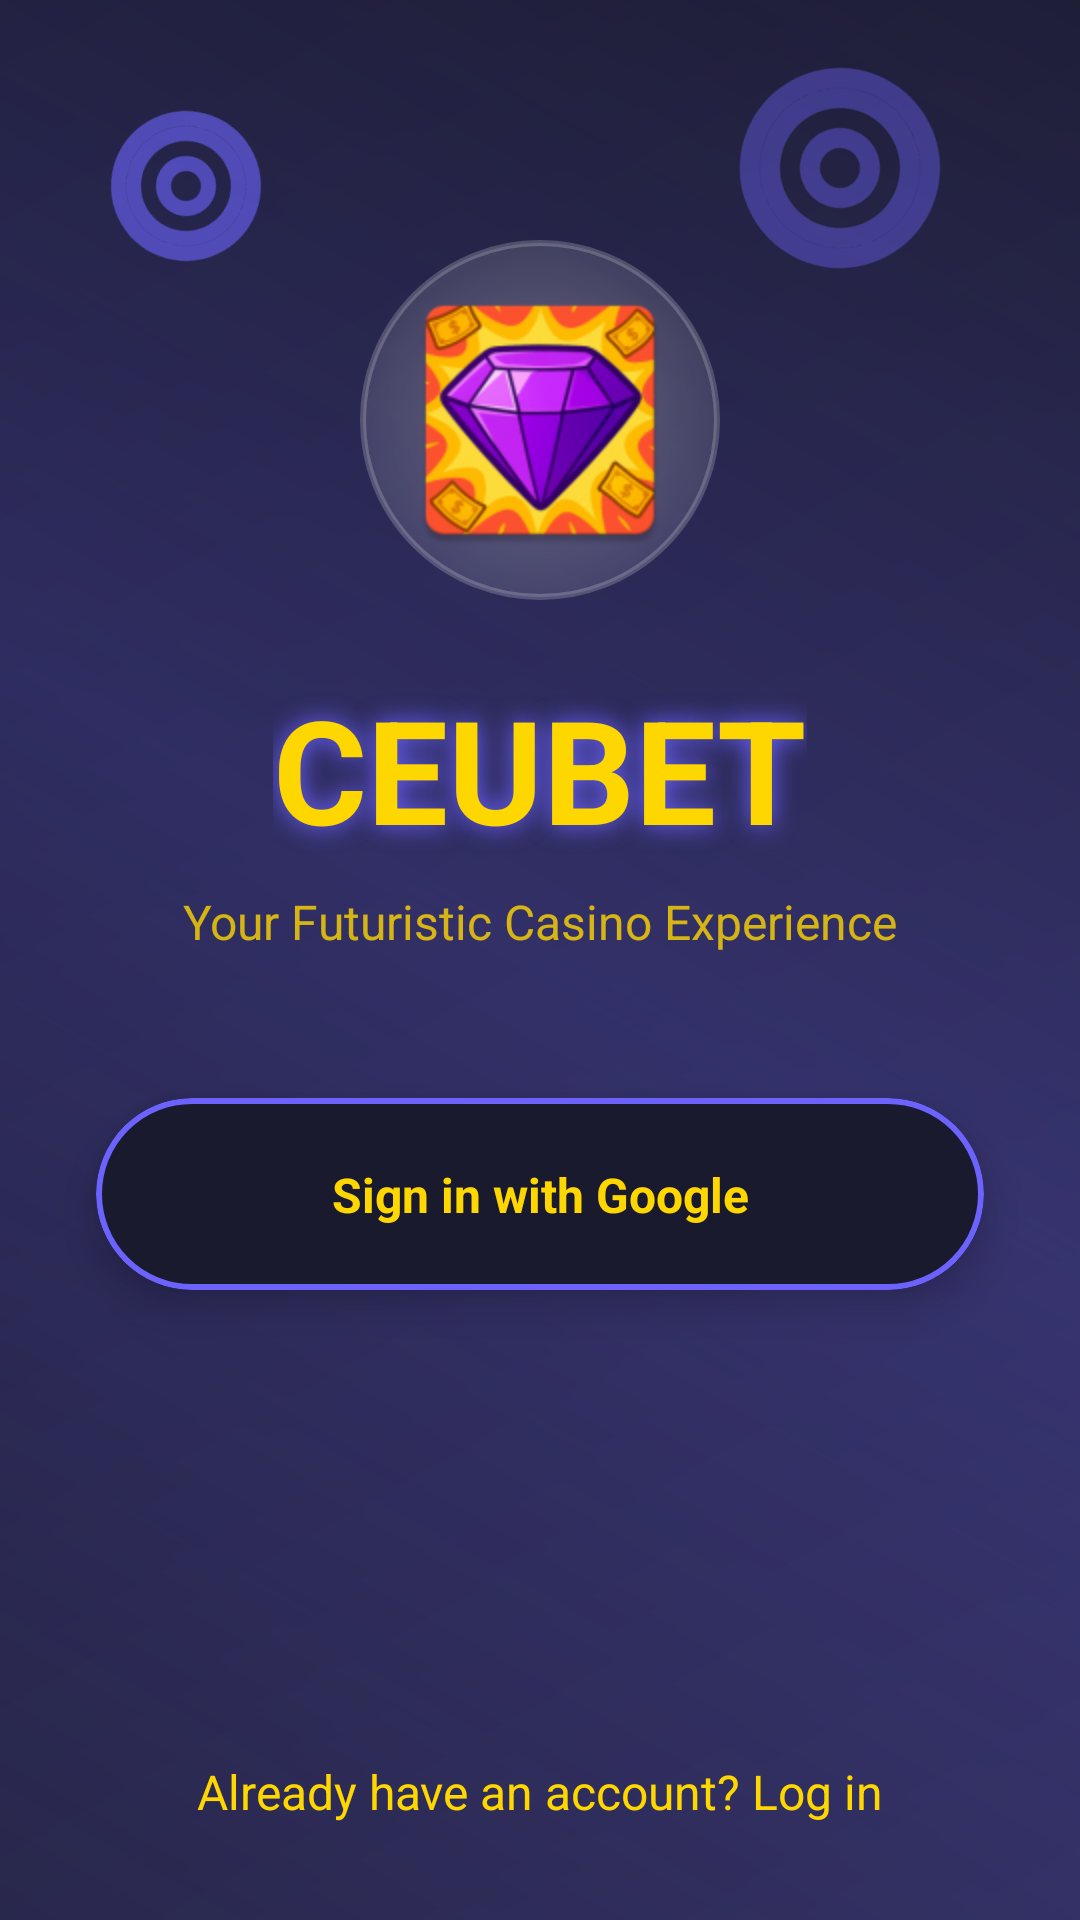

Android layout source for this screen:
<!-- AndroidManifest.xml: application theme Theme.CeubetJava -->
<!-- res/layout/activity_signup.xml -->
<?xml version="1.0" encoding="utf-8"?>
<androidx.constraintlayout.widget.ConstraintLayout xmlns:android="http://schemas.android.com/apk/res/android"
    xmlns:app="http://schemas.android.com/apk/res-auto"
    android:layout_width="match_parent"
    android:layout_height="match_parent"
    android:background="@drawable/space_background">

    
    <ImageView
        android:id="@+id/chipDecoration1"
        android:layout_width="60dp"
        android:layout_height="60dp"
        android:layout_marginTop="32dp"
        android:layout_marginStart="32dp"
        android:src="@drawable/casino_chip"
        android:alpha="0.6"
        android:rotation="15"
        app:layout_constraintStart_toStartOf="parent"
        app:layout_constraintTop_toTopOf="parent" />

    <ImageView
        android:id="@+id/chipDecoration2"
        android:layout_width="80dp"
        android:layout_height="80dp"
        android:layout_marginTop="16dp"
        android:layout_marginEnd="40dp"
        android:src="@drawable/casino_chip"
        android:alpha="0.4"
        android:rotation="-20"
        app:layout_constraintEnd_toEndOf="parent"
        app:layout_constraintTop_toTopOf="parent" />

    
    <ImageView
        android:id="@+id/logoImage"
        android:layout_width="120dp"
        android:layout_height="120dp"
        android:layout_marginTop="80dp"
        android:src="@mipmap/ic_launcher"
        android:background="@drawable/rounded_logo_background"
        android:padding="12dp"
        android:scaleType="fitCenter"
        app:layout_constraintEnd_toEndOf="parent"
        app:layout_constraintStart_toStartOf="parent"
        app:layout_constraintTop_toTopOf="parent" />

    
    <TextView
        android:id="@+id/titleText"
        android:layout_width="wrap_content"
        android:layout_height="wrap_content"
        android:layout_marginTop="24dp"
        android:text="CEUBET"
        android:textColor="@color/space_stars"
        android:textSize="48sp"
        android:textStyle="bold"
        android:shadowColor="@color/space_accent"
        android:shadowDx="0"
        android:shadowDy="0"
        android:shadowRadius="20"
        app:layout_constraintEnd_toEndOf="parent"
        app:layout_constraintStart_toStartOf="parent"
        app:layout_constraintTop_toBottomOf="@id/logoImage" />

    
    <TextView
        android:id="@+id/subtitleText"
        android:layout_width="wrap_content"
        android:layout_height="wrap_content"
        android:layout_marginTop="8dp"
        android:text="Your Futuristic Casino Experience"
        android:textColor="@color/space_stars"
        android:textSize="16sp"
        android:alpha="0.8"
        app:layout_constraintEnd_toEndOf="parent"
        app:layout_constraintStart_toStartOf="parent"
        app:layout_constraintTop_toBottomOf="@id/titleText" />

    
    <com.google.android.material.card.MaterialCardView
        android:id="@+id/googleSignInContainer"
        android:layout_width="0dp"
        android:layout_height="64dp"
        android:layout_marginHorizontal="32dp"
        android:layout_marginTop="48dp"
        app:cardBackgroundColor="@color/space_background_start"
        app:cardCornerRadius="32dp"
        app:cardElevation="8dp"
        app:strokeColor="@color/space_accent"
        app:strokeWidth="2dp"
        app:layout_constraintEnd_toEndOf="parent"
        app:layout_constraintStart_toStartOf="parent"
        app:layout_constraintTop_toBottomOf="@id/subtitleText">

        <androidx.constraintlayout.widget.ConstraintLayout
            android:layout_width="match_parent"
            android:layout_height="match_parent">

            <ImageView
                android:id="@+id/googleIcon"
                android:layout_width="24dp"
                android:layout_height="24dp"
                android:layout_marginStart="24dp"
                android:src="@drawable/ic_google_logo"
                app:layout_constraintBottom_toBottomOf="parent"
                app:layout_constraintStart_toStartOf="parent"
                app:layout_constraintTop_toTopOf="parent" />

            <TextView
                android:layout_width="wrap_content"
                android:layout_height="wrap_content"
                android:text="Sign in with Google"
                android:textColor="@color/space_stars"
                android:textSize="16sp"
                android:textStyle="bold"
                app:layout_constraintBottom_toBottomOf="parent"
                app:layout_constraintEnd_toEndOf="parent"
                app:layout_constraintStart_toStartOf="parent"
                app:layout_constraintTop_toTopOf="parent" />

        </androidx.constraintlayout.widget.ConstraintLayout>

    </com.google.android.material.card.MaterialCardView>

    
    <TextView
        android:id="@+id/loginText"
        android:layout_width="wrap_content"
        android:layout_height="wrap_content"
        android:layout_marginBottom="32dp"
        android:text="Already have an account? Log in"
        android:textColor="@color/space_stars"
        android:textSize="16sp"
        app:layout_constraintBottom_toBottomOf="parent"
        app:layout_constraintEnd_toEndOf="parent"
        app:layout_constraintStart_toStartOf="parent" />

</androidx.constraintlayout.widget.ConstraintLayout>
<!-- resources referenced by this layout -->
<resources>
  <color name="space_accent">#6C63FF</color>
  <color name="space_background_start">#1A1A2E</color>
  <color name="space_stars">#FFD700</color>
  <!-- drawable casino_chip (drawable) -->
  <?xml version="1.0" encoding="utf-8"?>
  <vector xmlns:android="http://schemas.android.com/apk/res/android"
      android:width="24dp"
      android:height="24dp"
      android:viewportWidth="24"
      android:viewportHeight="24">
      <path
          android:fillColor="#6C63FF"
          android:pathData="M12,2C6.48,2 2,6.48 2,12s4.48,10 10,10 10,-4.48 10,-10S17.52,2 12,2zM12,20c-4.42,0 -8,-3.58 -8,-8s3.58,-8 8,-8 8,3.58 8,8 -3.58,8 -8,8z"/>
      <path
          android:fillColor="#6C63FF"
          android:pathData="M12,4c-4.42,0 -8,3.58 -8,8s3.58,8 8,8 8,-3.58 8,-8 -3.58,-8 -8,-8zM12,18c-3.31,0 -6,-2.69 -6,-6s2.69,-6 6,-6 6,2.69 6,6 -2.69,6 -6,6z"/>
      <path
          android:fillColor="#6C63FF"
          android:pathData="M12,8c-2.21,0 -4,1.79 -4,4s1.79,4 4,4 4,-1.79 4,-4 -1.79,-4 -4,-4zM12,14c-1.1,0 -2,-0.9 -2,-2s0.9,-2 2,-2 2,0.9 2,2 -0.9,2 -2,2z"/>
  </vector>
  <!-- drawable rounded_logo_background (drawable) -->
  <?xml version="1.0" encoding="utf-8"?>
  <shape xmlns:android="http://schemas.android.com/apk/res/android"
      android:shape="oval">
      <gradient
          android:type="radial"
          android:gradientRadius="100dp"
          android:startColor="#4DFFFFFF"
          android:endColor="#00FFFFFF" />
      <stroke
          android:width="2dp"
          android:color="#33FFFFFF" />
  </shape>
  <!-- drawable space_background (drawable) -->
  <?xml version="1.0" encoding="utf-8"?>
  <layer-list xmlns:android="http://schemas.android.com/apk/res/android">
      
      <item>
          <shape android:shape="rectangle">
              <gradient
                  android:angle="135"
                  android:endColor="#1A1A2E"
                  android:startColor="#2D2B55"
                  android:type="linear" />
          </shape>
      </item>
  
      
      <item>
          <shape android:shape="rectangle">
              <gradient
                  android:angle="45"
                  android:centerColor="#336C63FF"
                  android:endColor="#006C63FF"
                  android:startColor="#006C63FF"
                  android:type="linear" />
          </shape>
      </item>
  </layer-list>
  <!-- mipmap ic_launcher: webp bitmap (mipmap-hdpi, 6884 bytes) -->
  <style name="Theme.CeubetJava" parent="Theme.MaterialComponents.DayNight.DarkActionBar">
          
          <item name="colorPrimary">@color/space_accent</item>
          <item name="colorPrimaryVariant">@color/space_accent_dark</item>
          <item name="colorOnPrimary">@color/white</item>
          
          <item name="colorSecondary">@color/space_accent</item>
          <item name="colorSecondaryVariant">@color/space_accent_dark</item>
          <item name="colorOnSecondary">@color/black</item>
          
          <item name="android:statusBarColor">@android:color/transparent</item>
          <item name="android:windowLightStatusBar">false</item>
          
          <item name="android:windowBackground">@drawable/space_background</item>
      </style>
  <color name="space_accent_dark">#4B44CC</color>
  <color name="white">#FFFFFFFF</color>
  <color name="black">#FF000000</color>
</resources>
